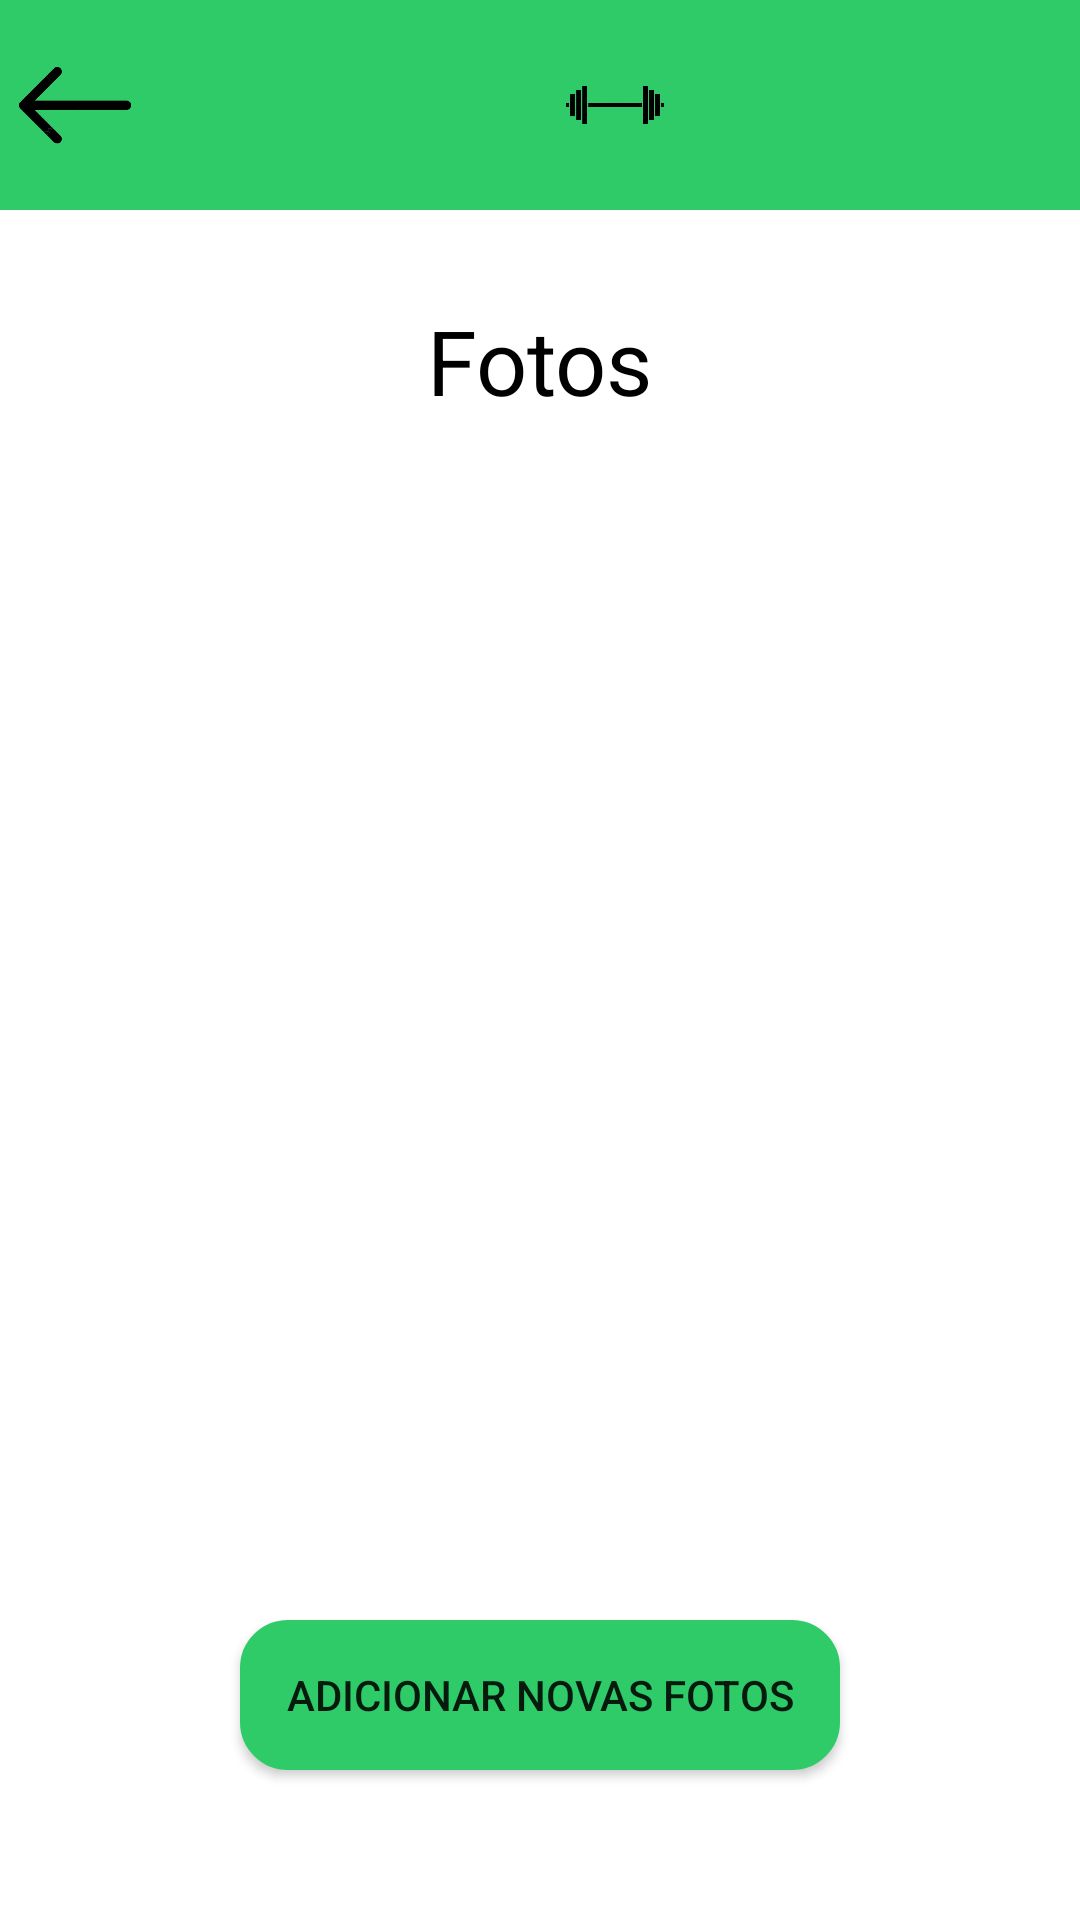

Android layout source for this screen:
<!-- AndroidManifest.xml: application theme AppTheme -->
<!-- res/layout/activity_photos.xml -->
<LinearLayout
    xmlns:android="http://schemas.android.com/apk/res/android"
    android:layout_width="match_parent"
    android:layout_height="match_parent"
    android:orientation="vertical"
    android:background="@color/white">

    <LinearLayout
        android:layout_width="match_parent"
        android:layout_height="70dp"
        android:orientation="horizontal"
        android:background="@color/corPrincipal">

        <ImageView
            android:id="@+id/comeBack"
            android:layout_width="50dp"
            android:layout_height="50dp"
            android:src="@drawable/img_voltar"
            android:layout_gravity="center"/>

        <ImageView
            android:id="@+id/menu"
            android:layout_width="50dp"
            android:layout_height="50dp"
            android:layout_gravity="center"
            android:src="@drawable/logo_preto"
            android:layout_marginLeft="130dp"/>

    </LinearLayout>

    
    <TextView
        android:id="@+id/photoTv"
        android:layout_width="wrap_content"
        android:layout_height="wrap_content"
        android:text="@string/fotos"
        android:textSize="30dp"
        android:textColor="@color/black"
        android:layout_gravity="center"
        android:layout_marginTop="30dp" />

    
    <ScrollView
        android:layout_width="match_parent"
        android:layout_height="0dp"
        android:layout_weight="1"
        android:paddingHorizontal="24dp"
        android:layout_marginTop="25dp">

        <LinearLayout
            android:id="@+id/layoutPhotos"
            android:layout_width="match_parent"
            android:layout_height="wrap_content"
            android:orientation="vertical"
            android:paddingBottom="24dp"
            />
    </ScrollView>

    <Button
        android:id="@+id/btnAdd"
        android:layout_width="200dp"
        android:layout_height="50dp"
        android:background="@drawable/borda"
        android:backgroundTint="@color/corPrincipal"
        android:layout_gravity="center"
        android:text="@string/adicionar_fotos"
        android:textSize="14dp"
        android:layout_marginBottom="50dp"/>

</LinearLayout>
<!-- resources referenced by this layout -->
<resources>
  <color name="black">#FF000000</color>
  <color name="corPrincipal">#2fcb69</color>
  <color name="white">#FFFFFFFF</color>
  <!-- drawable borda (drawable) -->
  <shape xmlns:android="http://schemas.android.com/apk/res/android"
      android:shape="rectangle">
      <solid android:color="@android:color/white" />
      <stroke
          android:width="2dp"
          android:color="@color/corPrincipal" />
      <corners android:radius="15dp"/>
      <padding android:left="12dp" android:top="12dp" android:right="12dp" android:bottom="12dp" />
  
  </shape>
  <!-- drawable img_voltar: png bitmap (drawable, 22409 bytes) -->
  <!-- drawable logo_preto: png bitmap (drawable, 11916 bytes) -->
  <string name="adicionar_fotos">Adicionar novas fotos</string>
  <string name="fotos">Fotos</string>
</resources>
